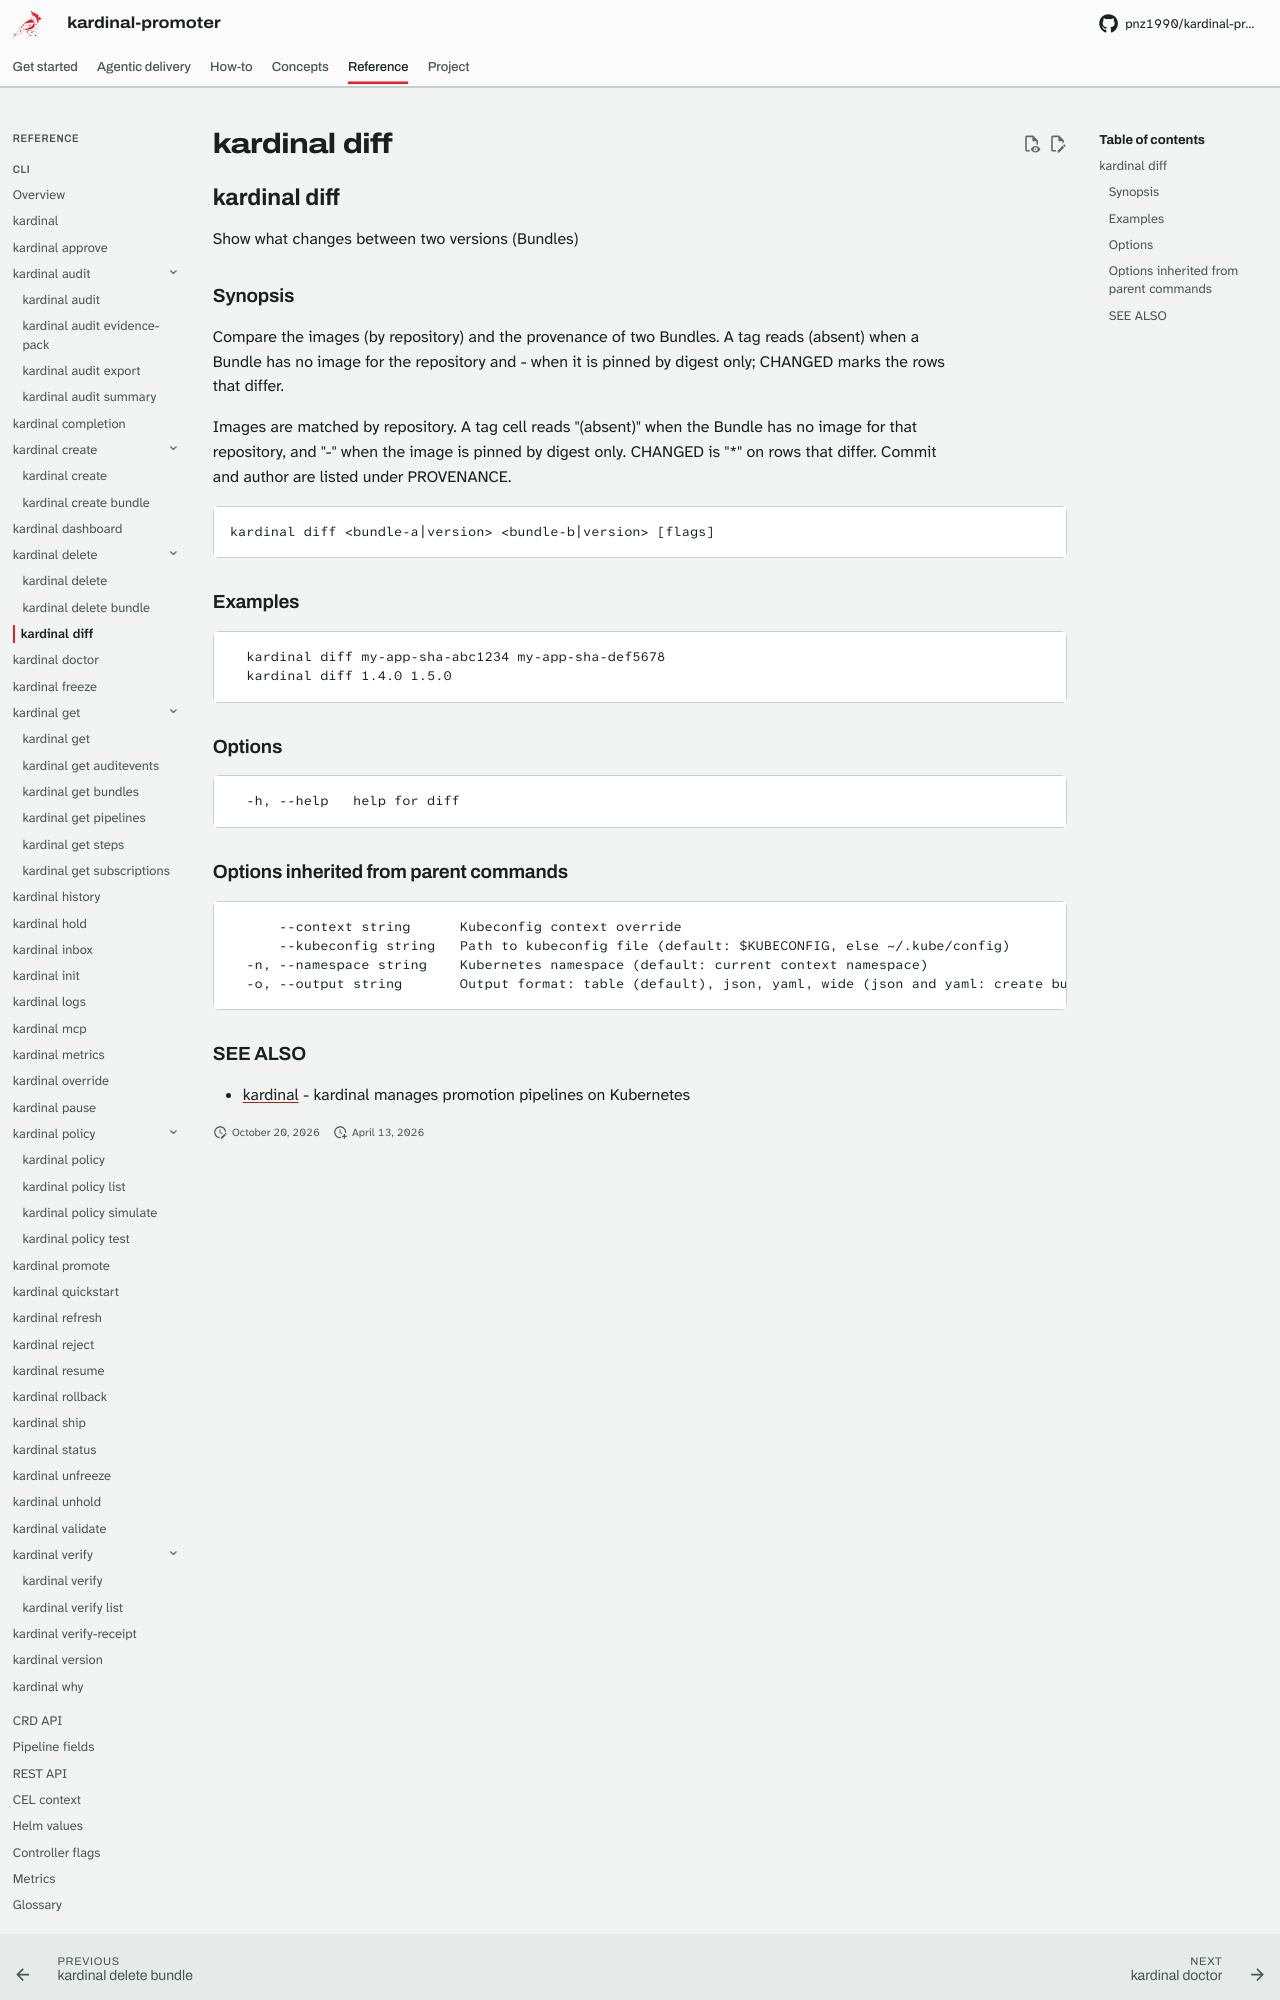

repository: pnz1990/kardinal-promoter · page: reference/cli/kardinal-diff/index.html · generator: mkdocs

## kardinal diff

Show what changes between two versions (Bundles)

### Synopsis

Compare the images (by repository) and the provenance of two Bundles. A tag
reads (absent) when a Bundle has no image for the repository and - when it is
pinned by digest only; CHANGED marks the rows that differ.

Images are matched by repository. A tag cell reads "(absent)" when the Bundle
has no image for that repository, and "-" when the image is pinned by digest
only. CHANGED is "*" on rows that differ. Commit and author are listed under
PROVENANCE.

```
kardinal diff <bundle-a|version> <bundle-b|version> [flags]
```

### Examples

```
  kardinal diff my-app-sha-abc1234 my-app-sha-def5678
  kardinal diff 1.4.0 1.5.0
```

### Options

```
  -h, --help   help for diff
```

### Options inherited from parent commands

```
      --context string      Kubeconfig context override
      --kubeconfig string   Path to kubeconfig file (default: $KUBECONFIG, else ~/.kube/config)
  -n, --namespace string    Kubernetes namespace (default: current context namespace)
  -o, --output string       Output format: table (default), json, yaml, wide (json and yaml: create bundle, get auditevents, get bundles, get pipelines, get steps, get subscriptions, history, hold, inbox, promote, rollback, ship, status, unhold, verify-receipt, why; wide: get subscriptions, status, why)
```
